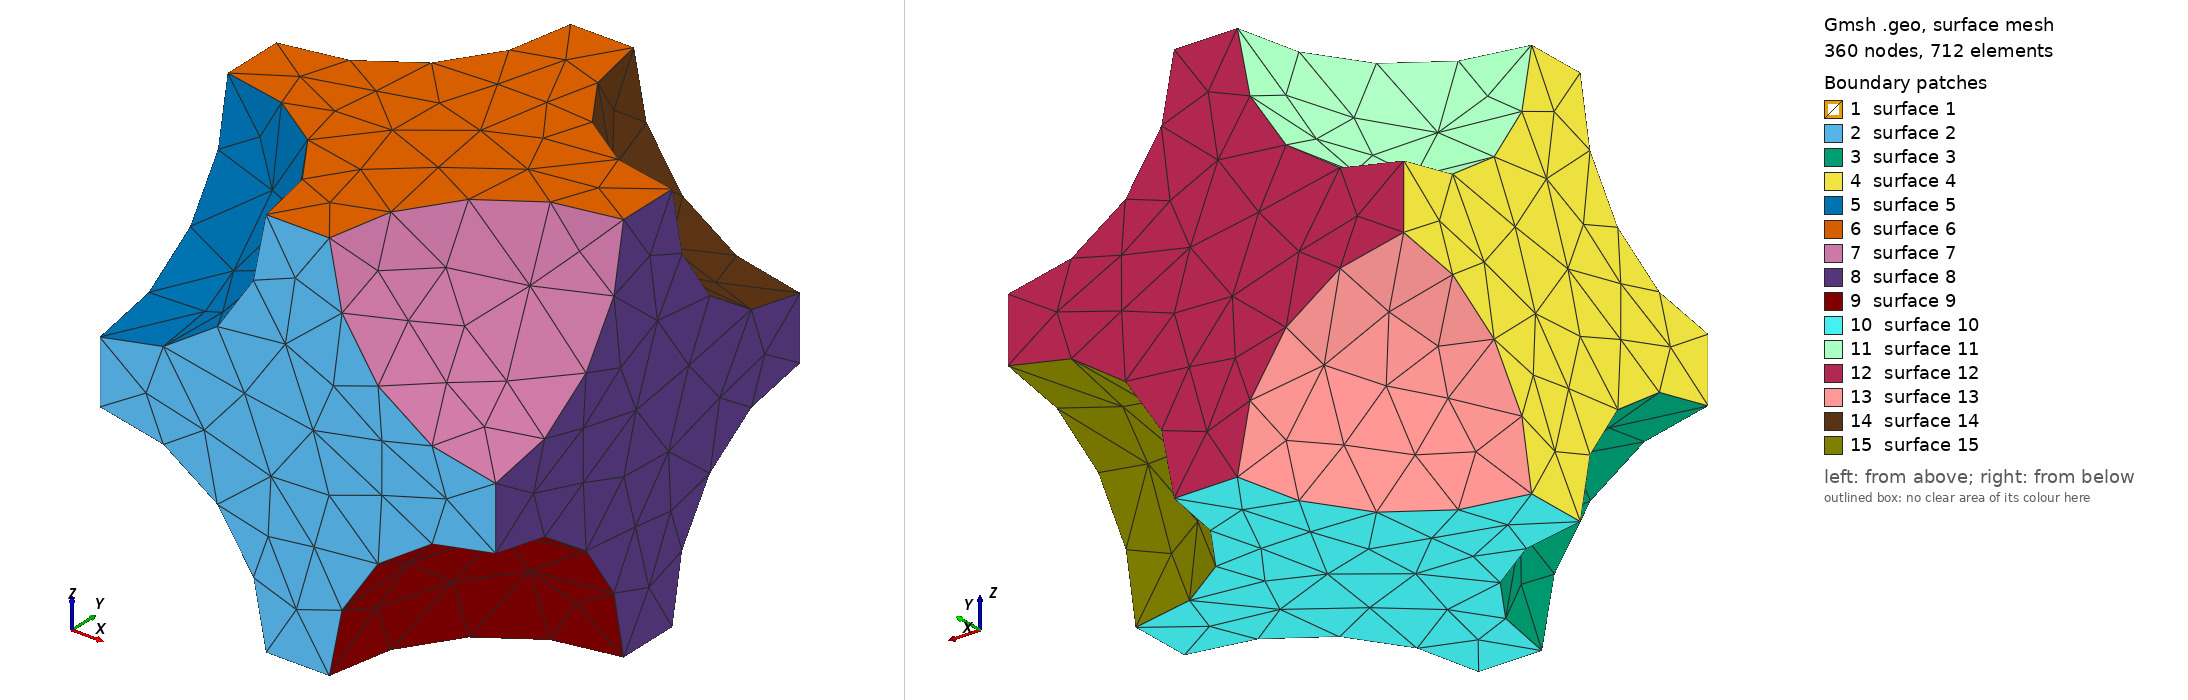

Gmsh geometry script, surface-meshed: 360 nodes, 712 surface elements. Boundary patches (legend numbers): 1 surface 1, 2 surface 2, 3 surface 3, 4 surface 4, 5 surface 5, 6 surface 6, 7 surface 7, 8 surface 8, 9 surface 9, 10 surface 10, 11 surface 11, 12 surface 12, 13 surface 13, 14 surface 14, 15 surface 15. Left view from above one corner, right view from below the opposite corner. The script declares no physical surfaces, so the legend lists its geometric surfaces. The drawing asked Gmsh for element sizes between 1% and 20% of the model's largest extent; the script's own settings can give other sizes.

=== pores_3d.geo (drawn) ===
// Gmsh project created on Sat Jun 01 11:39:02 2024
SetFactory("OpenCASCADE");
//+
Point(1) = {0, 0, 0, 1.0};
//+
Point(2) = {0, 1, 0, 1.0};
//+
Point(3) = {1, 0, 0, 1.0};
//+
Point(4) = {1, 1, 0, 1.0};
//+
Point(5) = {0, 0, 1, 1.0};
//+
Point(6) = {0, 1, 1, 1.0};
//+
Point(7) = {1, 0, 1, 1.0};
//+
Point(8) = {1, 1, 1, 1.0};
//+
Line(1) = {6, 8};
//+
Line(2) = {8, 7};
//+
Line(3) = {7, 5};
//+
Line(4) = {5, 6};
//+
Line(5) = {8, 4};
//+
Line(6) = {4, 3};
//+
Line(7) = {3, 7};
//+
Line(8) = {6, 2};
//+
Line(9) = {2, 4};
//+
Line(10) = {5, 1};
//+
Line(11) = {1, 2};
//+
Line(12) = {1, 3};
//+
Sphere(1) = {0.5, 0.5, 0.5, 0.42, -Pi/2, Pi/2, 2*Pi};
//+
Sphere(2) = {0, 1, 0, 0.42, -Pi/2, Pi/2, 2*Pi};
//+
Sphere(3) = {0, 1, 1, 0.42, -Pi/2, Pi/2, 2*Pi};
//+
Sphere(4) = {1, 1, 0, 0.42, -Pi/2, Pi/2, 2*Pi};
//+
Sphere(5) = {1, 1, 1, 0.42, -Pi/2, Pi/2, 2*Pi};
//+
Sphere(6) = {0, 0, 0, 0.42, -Pi/2, Pi/2, 2*Pi};
//+
Sphere(7) = {0, 0, 1, 0.42, -Pi/2, Pi/2, 2*Pi};
//+
Sphere(8) = {1, 0, 0, 0.42, -Pi/2, Pi/2, 2*Pi};
//+
Sphere(9) = {1, 0, 1, 0.42, -Pi/2, Pi/2, 2*Pi};
//+
Curve Loop(10) = {3, 4, 1, 2};
//+
Plane Surface(10) = {10};
//+
Curve Loop(11) = {12, 7, 3, 10};
//+
Plane Surface(11) = {11};
//+
Curve Loop(12) = {11, 9, 6, -12};
//+
Plane Surface(12) = {12};
//+
Curve Loop(13) = {8, 9, -5, -1};
//+
Plane Surface(13) = {13};
//+
Curve Loop(14) = {11, -8, -4, 10};
//+
Plane Surface(14) = {14};
//+
Curve Loop(15) = {2, -7, -6, -5};
//+
Plane Surface(15) = {15};
//+
Surface Loop(10) = {11, 12, 14, 13, 15, 10};
//+
Volume(10) = {10};
//+
BooleanDifference{ Volume{10}; Delete; }{ Volume{7}; Volume{2}; Volume{3}; Volume{6}; Volume{8}; Volume{9}; Volume{4}; Volume{5}; Volume{1}; Delete; }
